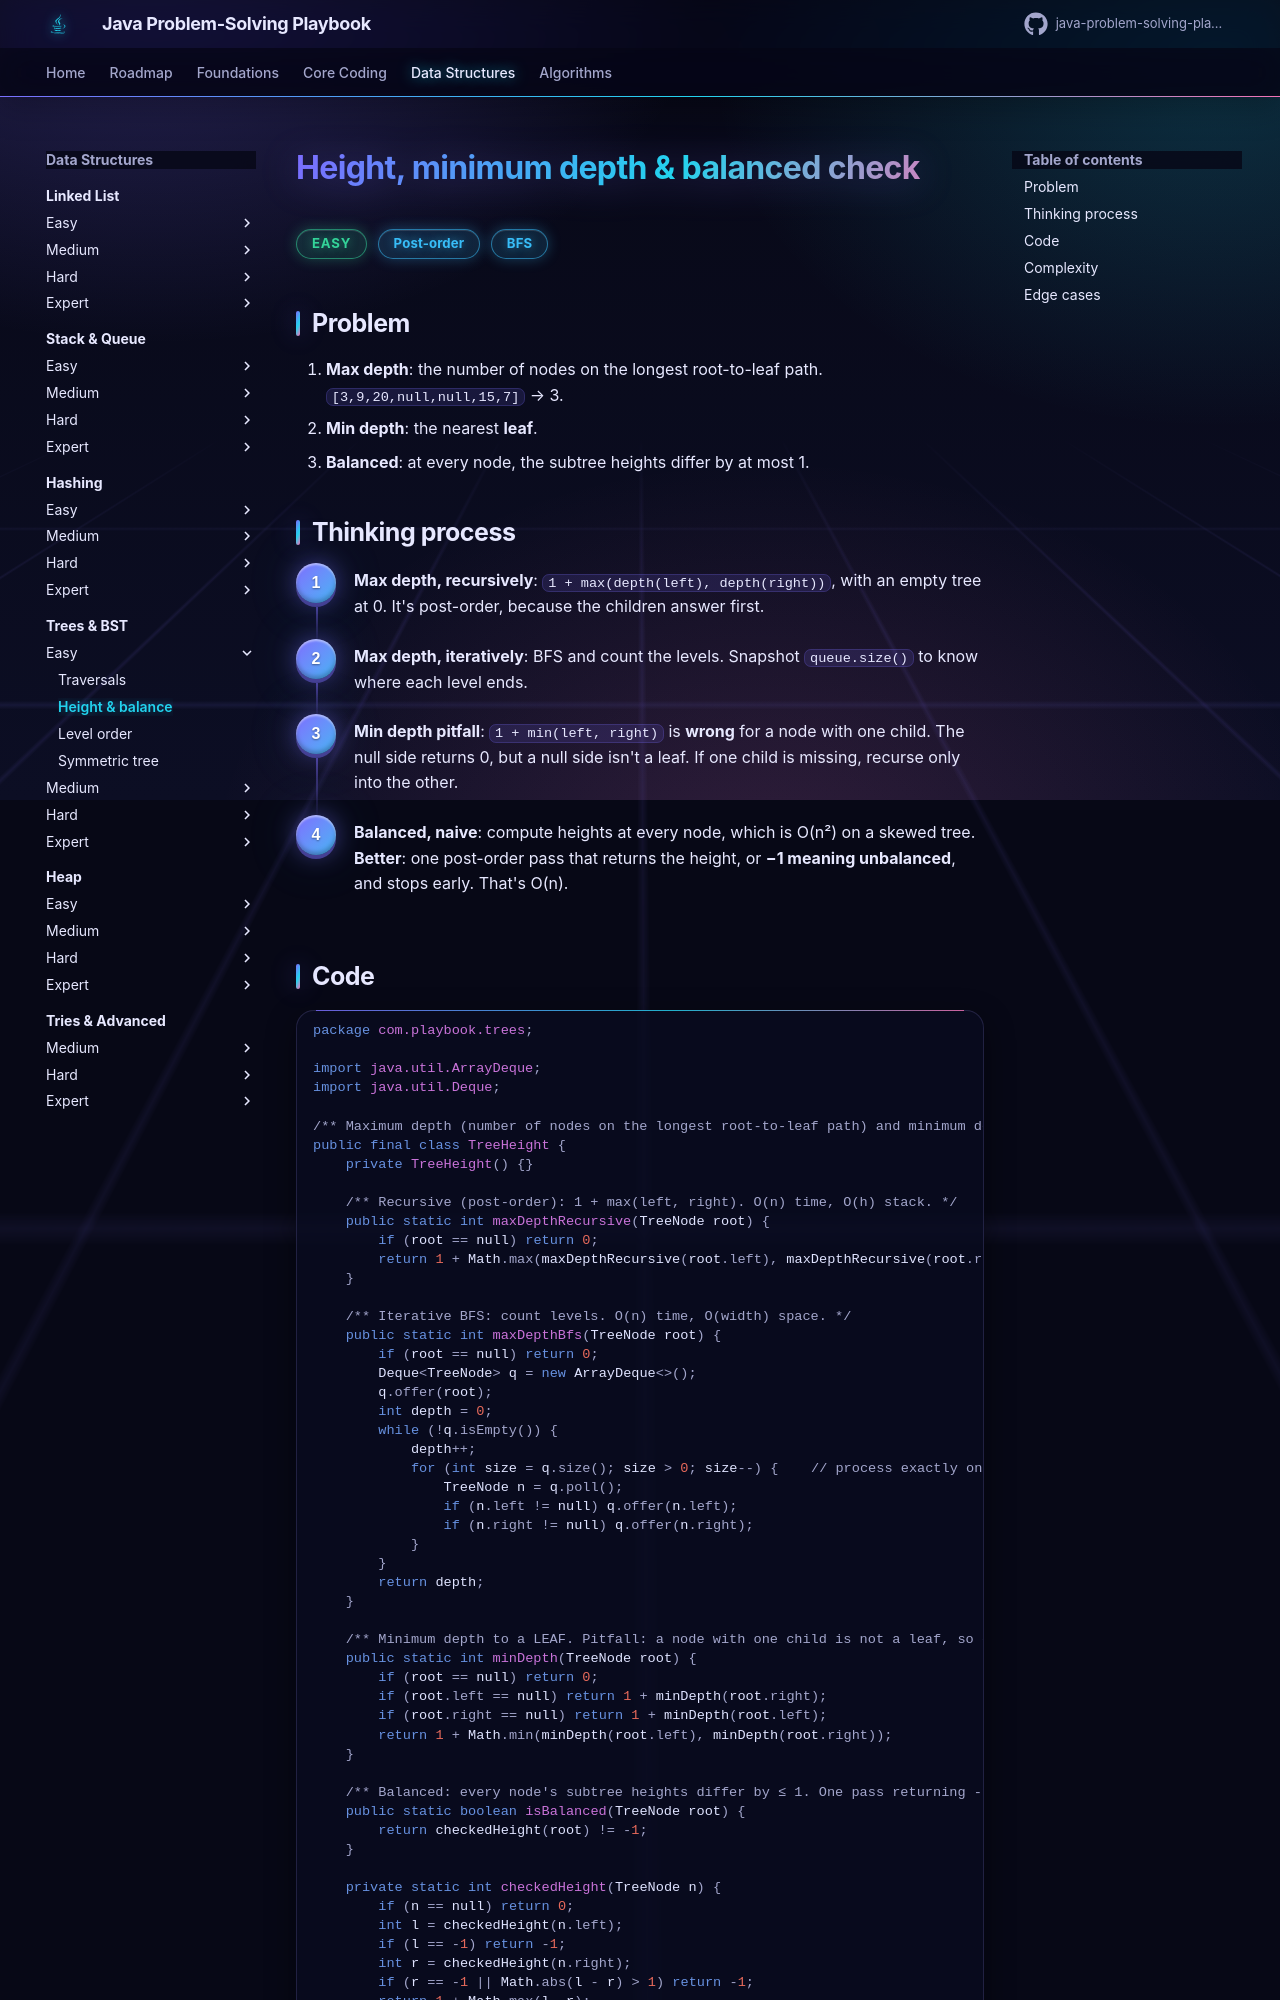

repository: khiruashish/java-problem-solving-playbook · page: 10-trees/tree-height/index.html · generator: mkdocs

# Height, minimum depth & balanced check

<span class="badge easy">Easy</span> <span class="badge tag">Post-order</span> <span class="badge tag">BFS</span>

## Problem
1. **Max depth**: the number of nodes on the longest root-to-leaf path. `[3,9,20,null,null,15,7]` → 3.
2. **Min depth**: the nearest **leaf**.
3. **Balanced**: at every node, the subtree heights differ by at most 1.

## Thinking process
<div class="steps" markdown>

1. **Max depth, recursively**: `1 + max(depth(left), depth(right))`, with an empty tree at 0. It's post-order, because the children answer first.
2. **Max depth, iteratively**: BFS and count the levels. Snapshot `queue.size()` to know where each level ends.
3. **Min depth pitfall**: `1 + min(left, right)` is **wrong** for a node with one child. The null side returns 0, but a
   null side isn't a leaf. If one child is missing, recurse only into the other.
4. **Balanced, naive**: compute heights at every node, which is O(n²) on a skewed tree.
   **Better**: one post-order pass that returns the height, or **−1 meaning unbalanced**, and stops early. That's O(n).

</div>
